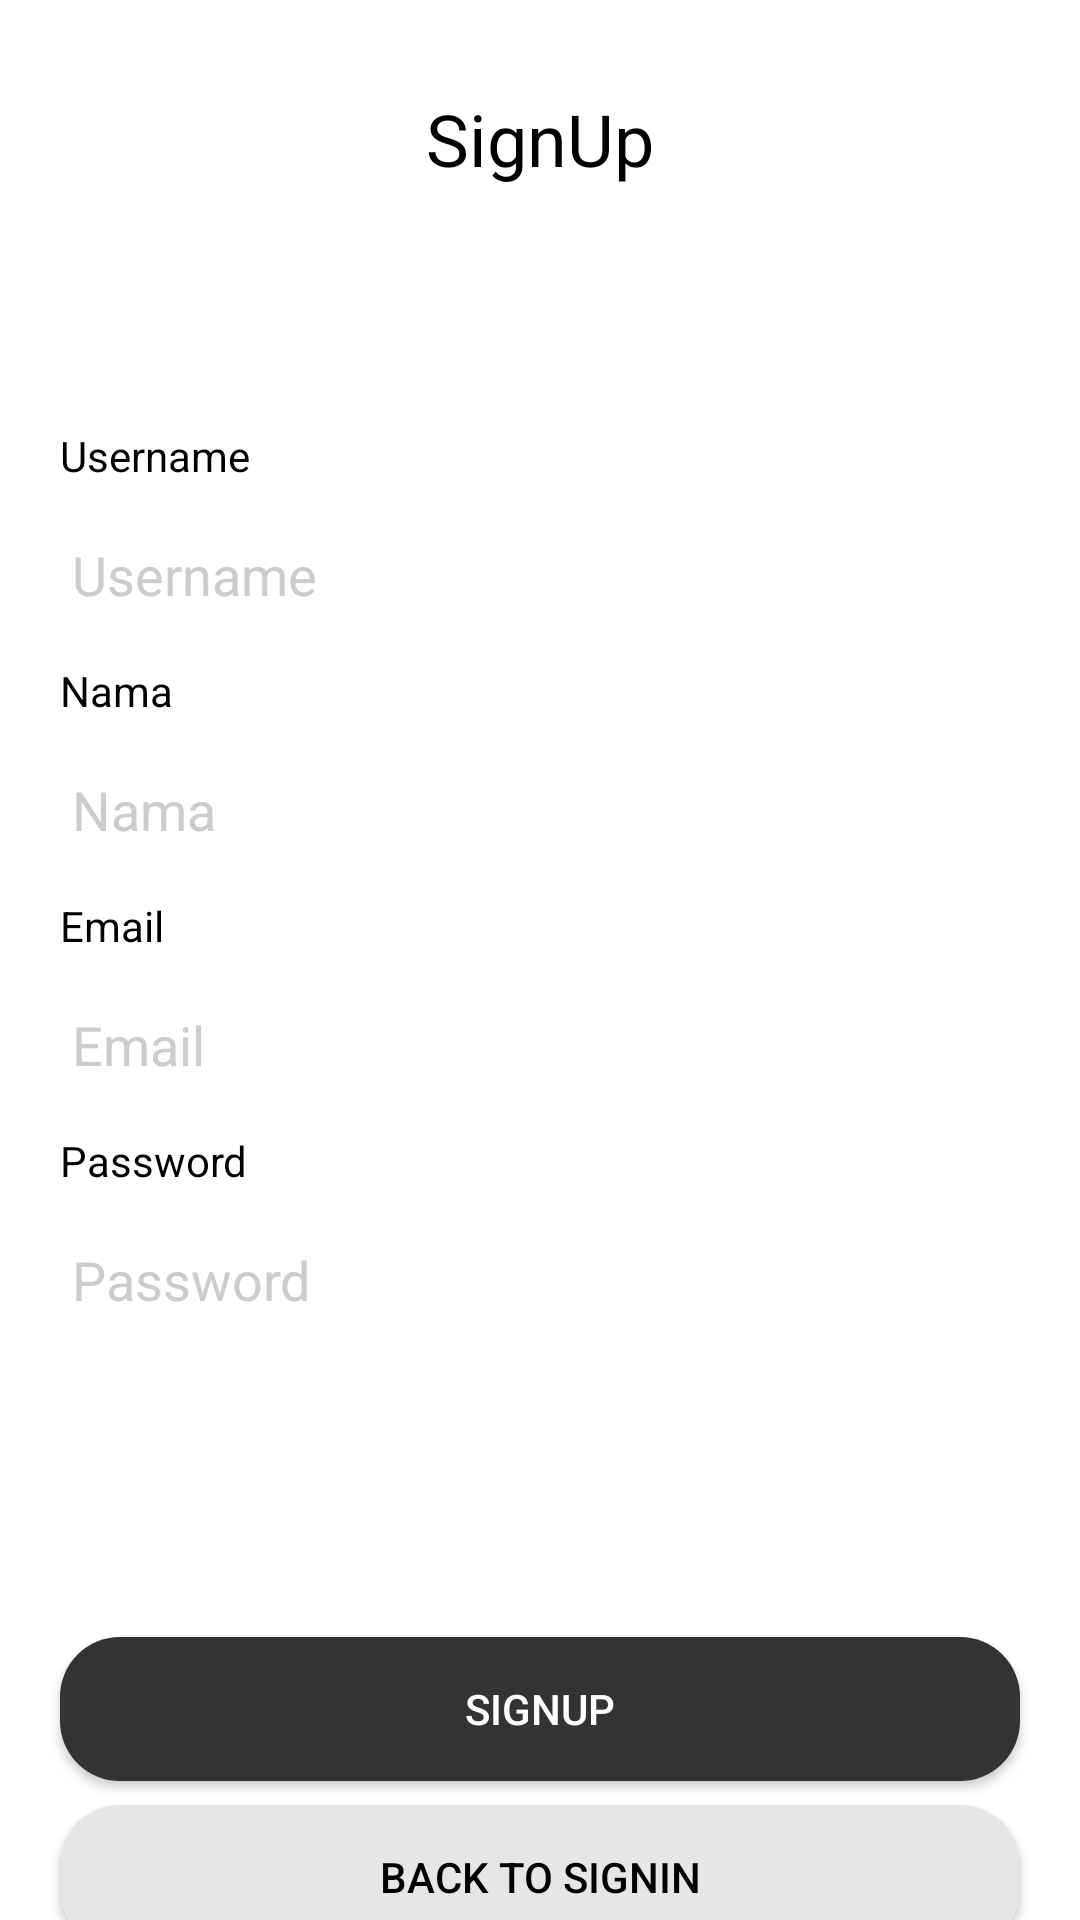

Android layout source for this screen:
<!-- AndroidManifest.xml: application theme AppTheme -->
<!-- res/layout/activity_signup.xml -->
<?xml version="1.0" encoding="utf-8"?>
<androidx.constraintlayout.widget.ConstraintLayout xmlns:android="http://schemas.android.com/apk/res/android"
    xmlns:app="http://schemas.android.com/apk/res-auto"
    xmlns:tools="http://schemas.android.com/tools"
    android:layout_width="match_parent"
    android:layout_height="match_parent"
    android:background="@color/color_white"
    android:color="@color/color_white"
    tools:context=".sign.signup.SignupActivity">

    <TextView
        android:id="@+id/textView4"
        android:layout_width="0dp"
        android:layout_height="wrap_content"
        android:layout_marginStart="50dp"
        android:layout_marginTop="30dp"
        android:layout_marginEnd="50dp"

        android:gravity="center"
        android:text="SignUp"
        android:textColor="@color/color_black"
        android:textSize="24sp"
        app:layout_constraintEnd_toEndOf="parent"
        app:layout_constraintStart_toStartOf="parent"
        app:layout_constraintTop_toTopOf="parent" />

    <TextView
        android:id="@+id/textView5"
        android:layout_width="0dp"
        android:layout_height="wrap_content"
        android:layout_marginStart="20dp"
        android:layout_marginTop="80dp"
        android:layout_marginEnd="200dp"
        android:text="Username"
        android:textColor="@color/color_black"
        app:layout_constraintEnd_toEndOf="parent"
        app:layout_constraintHorizontal_bias="0.0"
        app:layout_constraintStart_toStartOf="parent"
        app:layout_constraintTop_toBottomOf="@+id/textView4" />

    <TextView
        android:id="@+id/textView9"
        android:layout_width="0dp"
        android:layout_height="wrap_content"
        android:layout_marginStart="20dp"
        android:layout_marginTop="10dp"
        android:layout_marginEnd="200dp"
        android:text="Nama"
        android:textColor="@color/color_black"
        app:layout_constraintEnd_toEndOf="parent"
        app:layout_constraintHorizontal_bias="0.0"
        app:layout_constraintStart_toStartOf="parent"
        app:layout_constraintTop_toBottomOf="@+id/et_username" />

    <TextView
        android:id="@+id/textView10"
        android:layout_width="0dp"
        android:layout_height="wrap_content"
        android:layout_marginStart="20dp"
        android:layout_marginTop="10dp"
        android:layout_marginEnd="200dp"
        android:text="Email"
        android:textColor="@color/color_black"
        app:layout_constraintEnd_toEndOf="parent"
        app:layout_constraintHorizontal_bias="0.0"
        app:layout_constraintStart_toStartOf="parent"
        app:layout_constraintTop_toBottomOf="@+id/et_nama" />

    <TextView
        android:id="@+id/textView11"
        android:layout_width="0dp"
        android:layout_height="wrap_content"
        android:layout_marginStart="20dp"
        android:layout_marginTop="10dp"
        android:layout_marginEnd="200dp"
        android:text="Password"
        android:textColor="@color/color_black"
        app:layout_constraintEnd_toEndOf="parent"
        app:layout_constraintHorizontal_bias="0.0"
        app:layout_constraintStart_toStartOf="parent"
        app:layout_constraintTop_toBottomOf="@+id/et_email" />

    <EditText
        android:id="@+id/et_username"
        android:layout_width="0dp"
        android:layout_height="wrap_content"
        android:layout_marginStart="20dp"
        android:layout_marginTop="8dp"
        android:layout_marginEnd="20dp"
        android:ems="10"
        android:hint="Username"
        android:inputType="textPersonName"
        android:textColor="@color/color_black"
        android:textColorHint="@color/color_grey_80"
        app:layout_constraintEnd_toEndOf="parent"
        app:layout_constraintStart_toStartOf="parent"
        app:layout_constraintTop_toBottomOf="@+id/textView5" />

    <EditText
        android:id="@+id/et_nama"
        android:layout_width="0dp"
        android:layout_height="wrap_content"
        android:layout_marginStart="20dp"
        android:layout_marginTop="8dp"
        android:layout_marginEnd="20dp"
        android:ems="10"
        android:hint="Nama"
        android:inputType="textPersonName"
        android:textColor="@color/color_black"
        android:textColorHint="@color/color_grey_80"
        app:layout_constraintEnd_toEndOf="parent"
        app:layout_constraintHorizontal_bias="0.0"
        app:layout_constraintStart_toStartOf="parent"
        app:layout_constraintTop_toBottomOf="@+id/textView9" />

    <EditText
        android:id="@+id/et_email"
        android:layout_width="0dp"
        android:layout_height="wrap_content"
        android:layout_marginStart="20dp"
        android:layout_marginTop="8dp"
        android:layout_marginEnd="20dp"
        android:ems="10"
        android:hint="Email"
        android:inputType="textEmailAddress"
        android:textColor="@color/color_black"
        android:textColorHint="@color/color_grey_80"
        app:layout_constraintEnd_toEndOf="parent"
        app:layout_constraintHorizontal_bias="0.0"
        app:layout_constraintStart_toStartOf="parent"
        app:layout_constraintTop_toBottomOf="@+id/textView10" />

    <EditText
        android:id="@+id/et_password"
        android:layout_width="0dp"
        android:layout_height="wrap_content"
        android:layout_marginStart="20dp"
        android:layout_marginTop="8dp"
        android:layout_marginEnd="20dp"
        android:ems="10"
        android:hint="Password"
        android:inputType="textPassword"
        android:textColor="@color/color_black"
        android:textColorHint="@color/color_grey_80"
        app:layout_constraintEnd_toEndOf="parent"
        app:layout_constraintHorizontal_bias="0.0"
        app:layout_constraintStart_toStartOf="parent"
        app:layout_constraintTop_toBottomOf="@+id/textView11" />

    <Button
        android:id="@+id/btn_daftar"
        android:layout_width="0dp"
        android:layout_height="48dp"
        android:layout_marginStart="20dp"
        android:layout_marginTop="100dp"
        android:layout_marginEnd="20dp"
        android:background="@drawable/shape_rectangle_dark"
        android:text="SignUp"
        app:layout_constraintEnd_toEndOf="parent"
        app:layout_constraintHorizontal_bias="0.0"
        app:layout_constraintStart_toStartOf="parent"
        app:layout_constraintTop_toBottomOf="@+id/et_password" />

    <Button
        android:id="@+id/btn_kembali"
        android:layout_width="0dp"
        android:layout_height="wrap_content"
        android:layout_marginTop="8dp"
        android:layout_marginBottom="36dp"
        android:background="@drawable/shape_rectangle_grey"
        android:text="Back to SignIn"
        android:textColor="@color/color_black"
        app:layout_constraintBottom_toBottomOf="parent"
        app:layout_constraintEnd_toEndOf="@+id/btn_daftar"
        app:layout_constraintHorizontal_bias="0.0"
        app:layout_constraintStart_toStartOf="@+id/btn_daftar"
        app:layout_constraintTop_toBottomOf="@+id/btn_daftar"
        app:layout_constraintVertical_bias="0.0" />


</androidx.constraintlayout.widget.ConstraintLayout>
<!-- resources referenced by this layout -->
<resources>
  <color name="color_black">#000000</color>
  <color name="color_grey_80">#cccccc</color>
  <color name="color_white">#ffffff</color>
  <!-- drawable shape_rectangle_dark (drawable) -->
  <?xml version="1.0" encoding="utf-8"?>
  <shape xmlns:android="http://schemas.android.com/apk/res/android" android:shape="rectangle">
  
  <solid android:color="@color/darkmode"></solid>
      <corners android:radius="20dp"></corners>
  </shape>
  <!-- drawable shape_rectangle_grey (drawable) -->
  <?xml version="1.0" encoding="utf-8"?>
  <shape xmlns:android="http://schemas.android.com/apk/res/android" android:shape="rectangle">
  
  <solid android:color="@color/color_grey"></solid>
      <corners android:radius="20dp"></corners>
  </shape>
  <style name="AppTheme" parent="Theme.AppCompat.NoActionBar">
          
          <item name="colorPrimary">@color/color_white</item>
          <item name="colorPrimaryDark">@color/darkmode</item>
          <item name="colorAccent">@color/colorAccent</item>
      </style>
  <color name="darkmode">#333333</color>
  <color name="color_grey">#e6e6e6</color>
  <color name="colorAccent">#03DAC5</color>
</resources>
